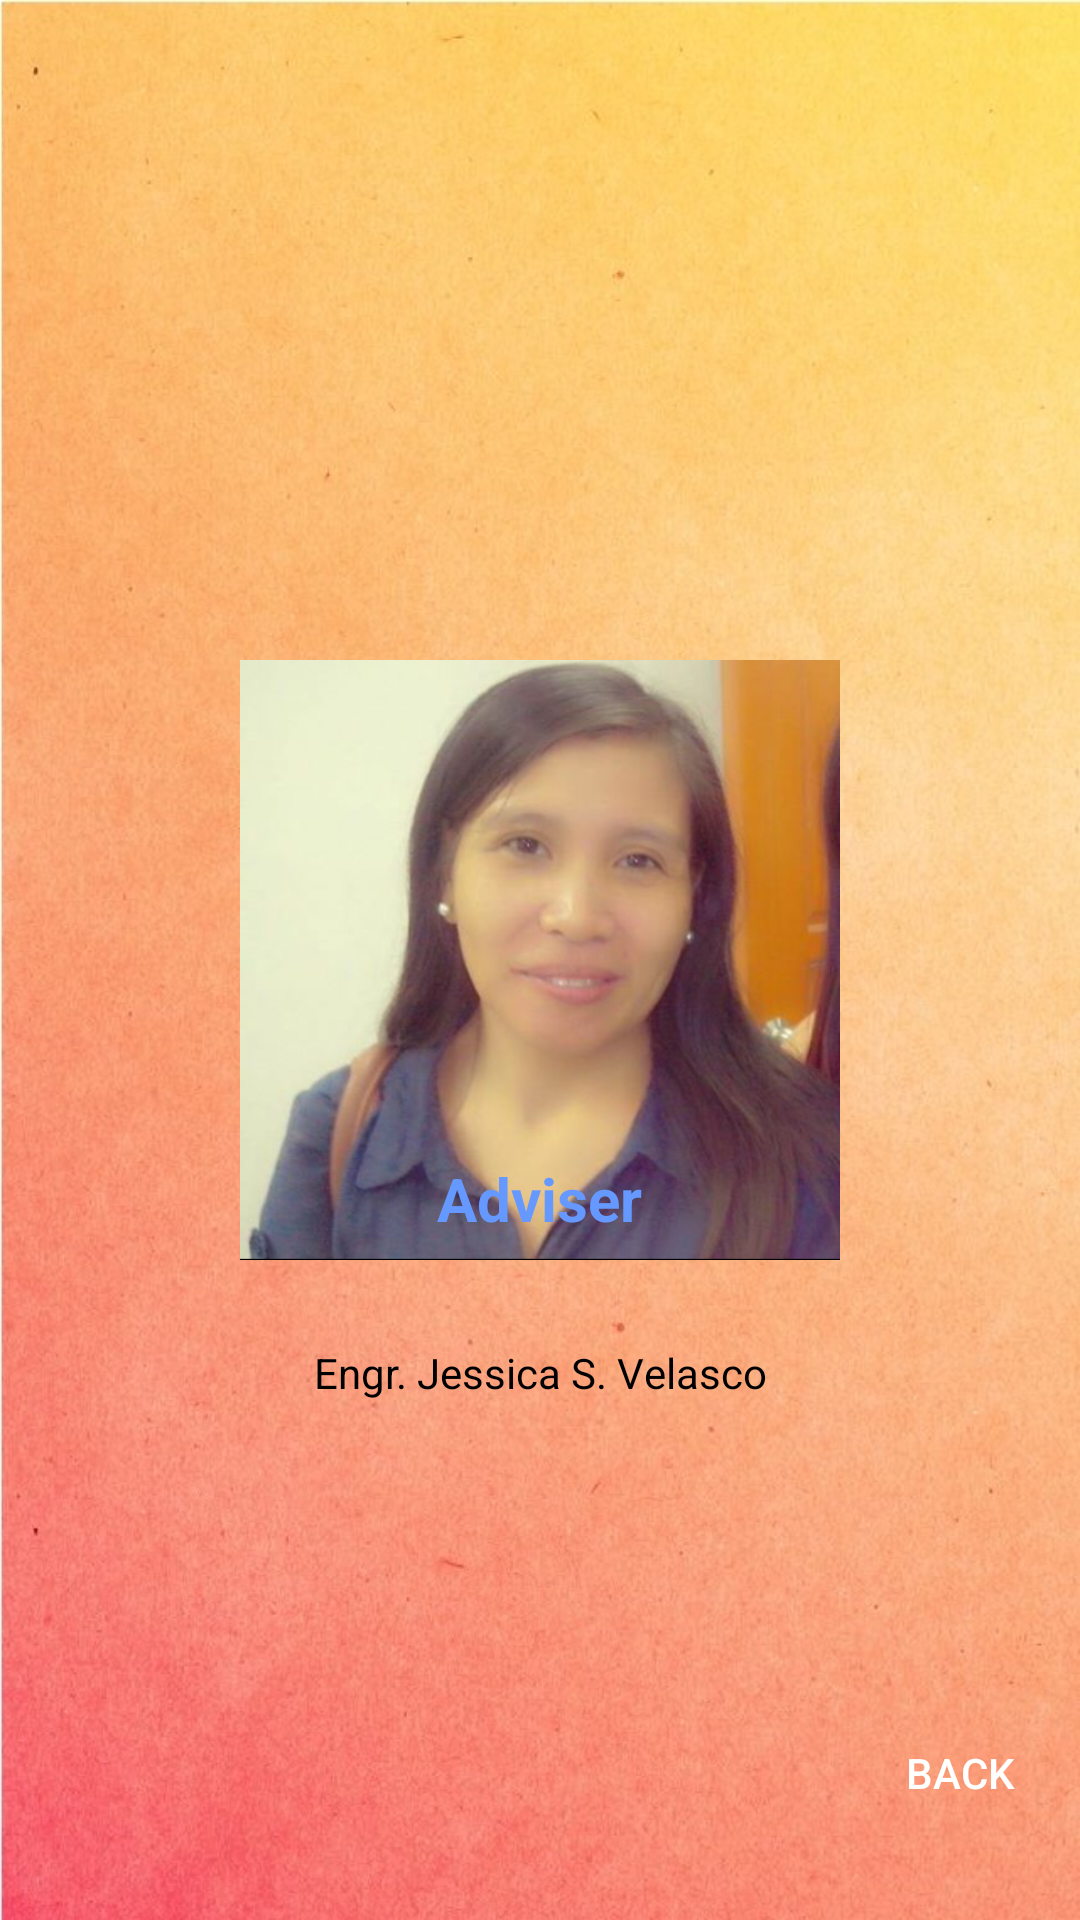

The Android layout XML behind this screen, and the referenced resources:
<!-- AndroidManifest.xml: application theme Theme.AppCompat.NoActionBar -->
<!-- res/layout/activity_adviser.xml -->
<?xml version="1.0" encoding="utf-8"?>
<RelativeLayout xmlns:app="http://schemas.android.com/apk/res-auto"
    xmlns:tools="http://schemas.android.com/tools"
    xmlns:android="http://schemas.android.com/apk/res/android"
    android:layout_width="match_parent"
    android:layout_height="match_parent"
    tools:context=".Adviser"
    android:background="@drawable/bg">

    <ImageView
        android:id="@+id/thesis_logo"
        android:layout_width="200dp"
        android:layout_height="200dp"
        android:layout_centerInParent="true"
        android:contentDescription="@string/logo1"
        android:background="@drawable/maam"/>

    <TextView
        android:id="@+id/thesis_ad"
        android:layout_width="wrap_content"
        android:layout_height="wrap_content"
        android:layout_alignParentBottom="true"
        android:layout_centerHorizontal="true"
        android:layout_marginBottom="227dp"
        android:text="@string/adviser"
        android:textColor="#6699ff"
        android:textSize="20sp"
        android:textStyle="bold" />

    <TextView
        android:id="@+id/thesis_adname"
        android:layout_width="200dp"
        android:layout_height="wrap_content"
        android:layout_alignParentBottom="true"
        android:layout_centerHorizontal="true"
        android:layout_marginBottom="173dp"
        android:text="@string/engr_jessica_s_velasco"
        android:textAlignment="center"
        android:textColor="#000000" />

    <Button
        android:id="@+id/btnBack2"
        android:layout_width="wrap_content"
        android:layout_height="wrap_content"
        android:layout_alignParentBottom="true"
        android:layout_marginBottom="25dp"
        android:layout_toEndOf="@+id/thesis_adname"
        android:background="@android:color/transparent"
        android:text="@string/back" />

</RelativeLayout>
<!-- resources referenced by this layout -->
<resources>
  <!-- drawable bg: jpg bitmap (drawable, 164429 bytes) -->
  <!-- drawable maam: png bitmap (drawable, 297180 bytes) -->
  <string name="adviser">Adviser</string>
  <string name="back">Back</string>
  <string name="engr_jessica_s_velasco">Engr. Jessica S. Velasco</string>
  <string name="logo1">logo1</string>
</resources>
